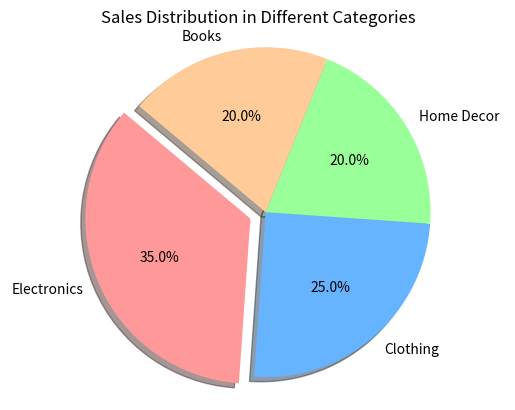

Source code (Python):
import matplotlib.pyplot as plt

labels = ['Electronics', 'Clothing', 'Home Decor', 'Books']
sizes = [35, 25, 20, 20]
colors = ['#ff9999', '#66b3ff', '#99ff99', '#ffcc99']
explode = (0.1, 0, 0, 0)  

plt.pie(sizes, labels=labels, colors=colors, explode=explode, autopct='%1.1f%%',
        shadow=True, startangle=140)

plt.axis('equal')

plt.title('Sales Distribution in Different Categories')

plt.show()
